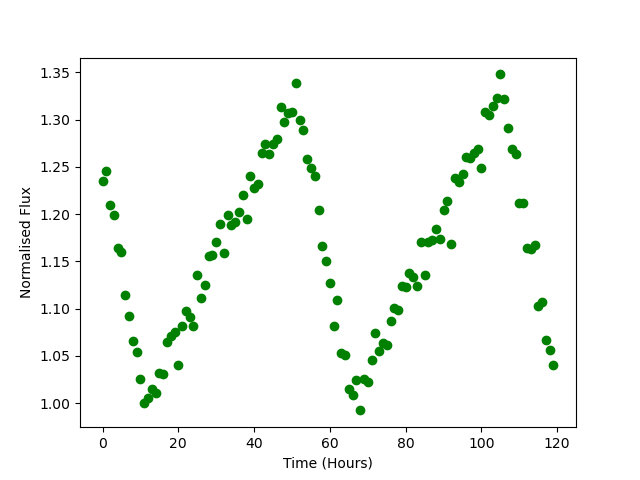

The file beside this chart, header and first rows:
Time, Flux
0.0, 1.235
1.0, 1.246
2.0, 1.21
3.0, 1.199
4.0, 1.165
5.0, 1.16
6.0, 1.115
7.0, 1.092
8.0, 1.066
9.0, 1.054
10.0, 1.026
11.0, 1
12.0, 1.005
13.0, 1.015
14.0, 1.011
15.0, 1.032
16.0, 1.031
17.0, 1.064
18.0, 1.071
19.0, 1.075
20.0, 1.041
21.0, 1.082
22.0, 1.098
23.0, 1.091
24.0, 1.082
25.0, 1.135
26.0, 1.111
27.0, 1.125
28.0, 1.155
29.0, 1.156
30.0, 1.17
31.0, 1.189
32.0, 1.159
33.0, 1.199
34.0, 1.188
35.0, 1.192
36.0, 1.203
37.0, 1.221
38.0, 1.195
39.0, 1.24
40.0, 1.228
41.0, 1.232
42.0, 1.265
43.0, 1.274
44.0, 1.263
45.0, 1.274
46.0, 1.28
47.0, 1.314
48.0, 1.297
49.0, 1.307
50.0, 1.308
51.0, 1.339
52.0, 1.299
53.0, 1.289
54.0, 1.259
55.0, 1.249
56.0, 1.241
57.0, 1.204
58.0, 1.167
59.0, 1.15
... 60 more rows
